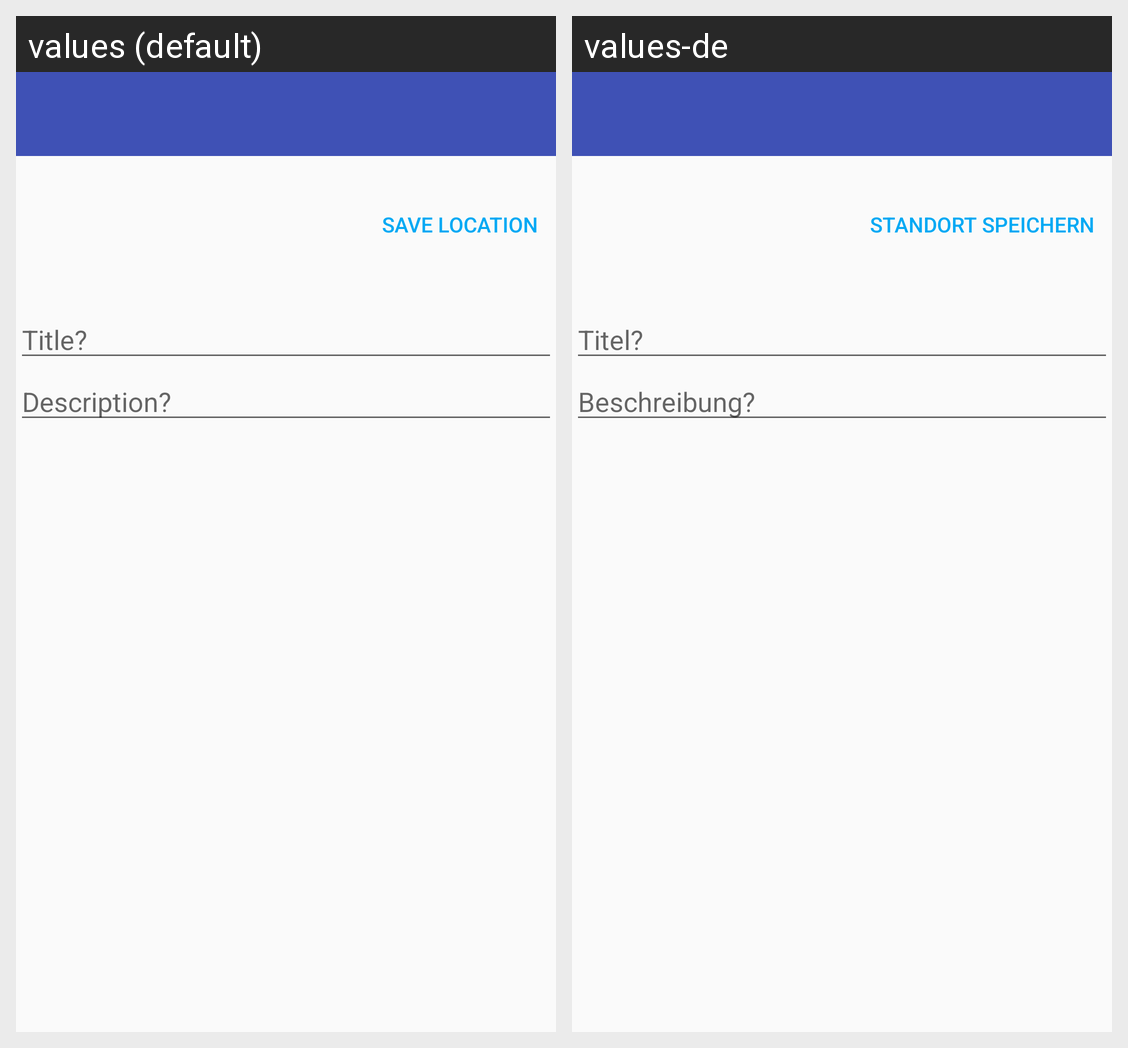

For this localized Android screen grid, give each drawn string resource with its value in every locale shown.
Android screen res/layout/activity_add.xml rendered under 2 locales, left to right: values (default), values-de. Device: Nexus 5 (rendered at 1080×1920; each locale shown at half size, 540×960, under a caption strip naming it); theme AppTheme.
Strings drawn on this screen, with the default value and each locale's value (text and hints the layout hard-codes, and strings that could not be matched under every locale, appear in the picture but are not listed):

save_loc_xml
  values: Save Location
  values-de: Standort speichern

description
  values: Description?
  values-de: Beschreibung?

title
  values: Title?
  values-de: Titel?
